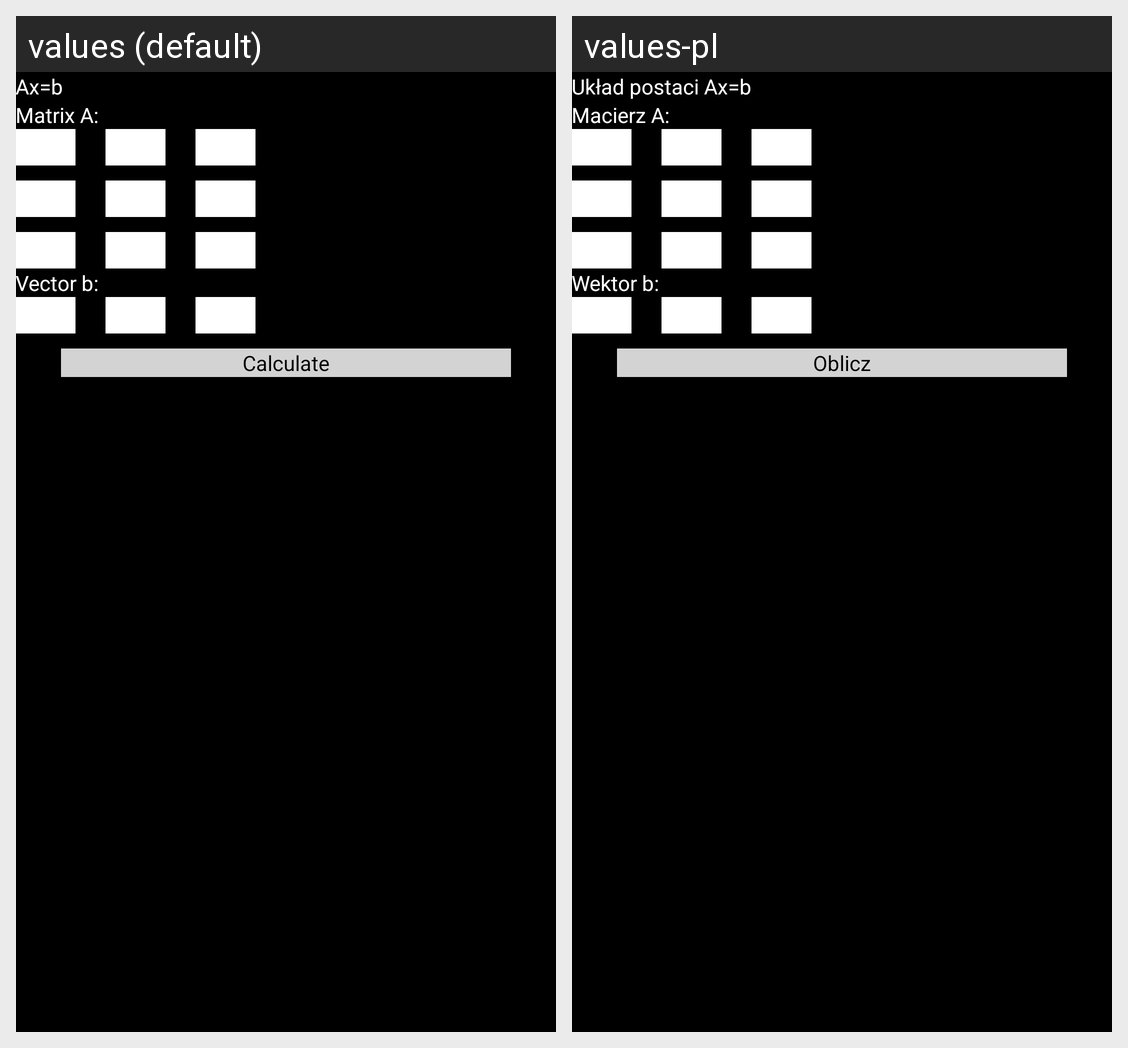

Here is an Android app screen in its default locale and in the app's own translations. Write out the translated-string differences for the strings that appear on this screen.
Android screen res/layout/activity_systemw3.xml rendered under 2 locales, left to right: values (default), values-pl. Device: Nexus 5 (rendered at 1080×1920; each locale shown at half size, 540×960, under a caption strip naming it); theme AppTheme.
Strings drawn on this screen, with the default value and each locale's value (text and hints the layout hard-codes, and strings that could not be matched under every locale, appear in the picture but are not listed):

title
  values: Ax=b
  values-pl: Układ postaci Ax=b

title2
  values: Matrix A:
  values-pl: Macierz A:

title3
  values: Vector b:
  values-pl: Wektor b:

detmatr_button
  values: Calculate
  values-pl: Oblicz
